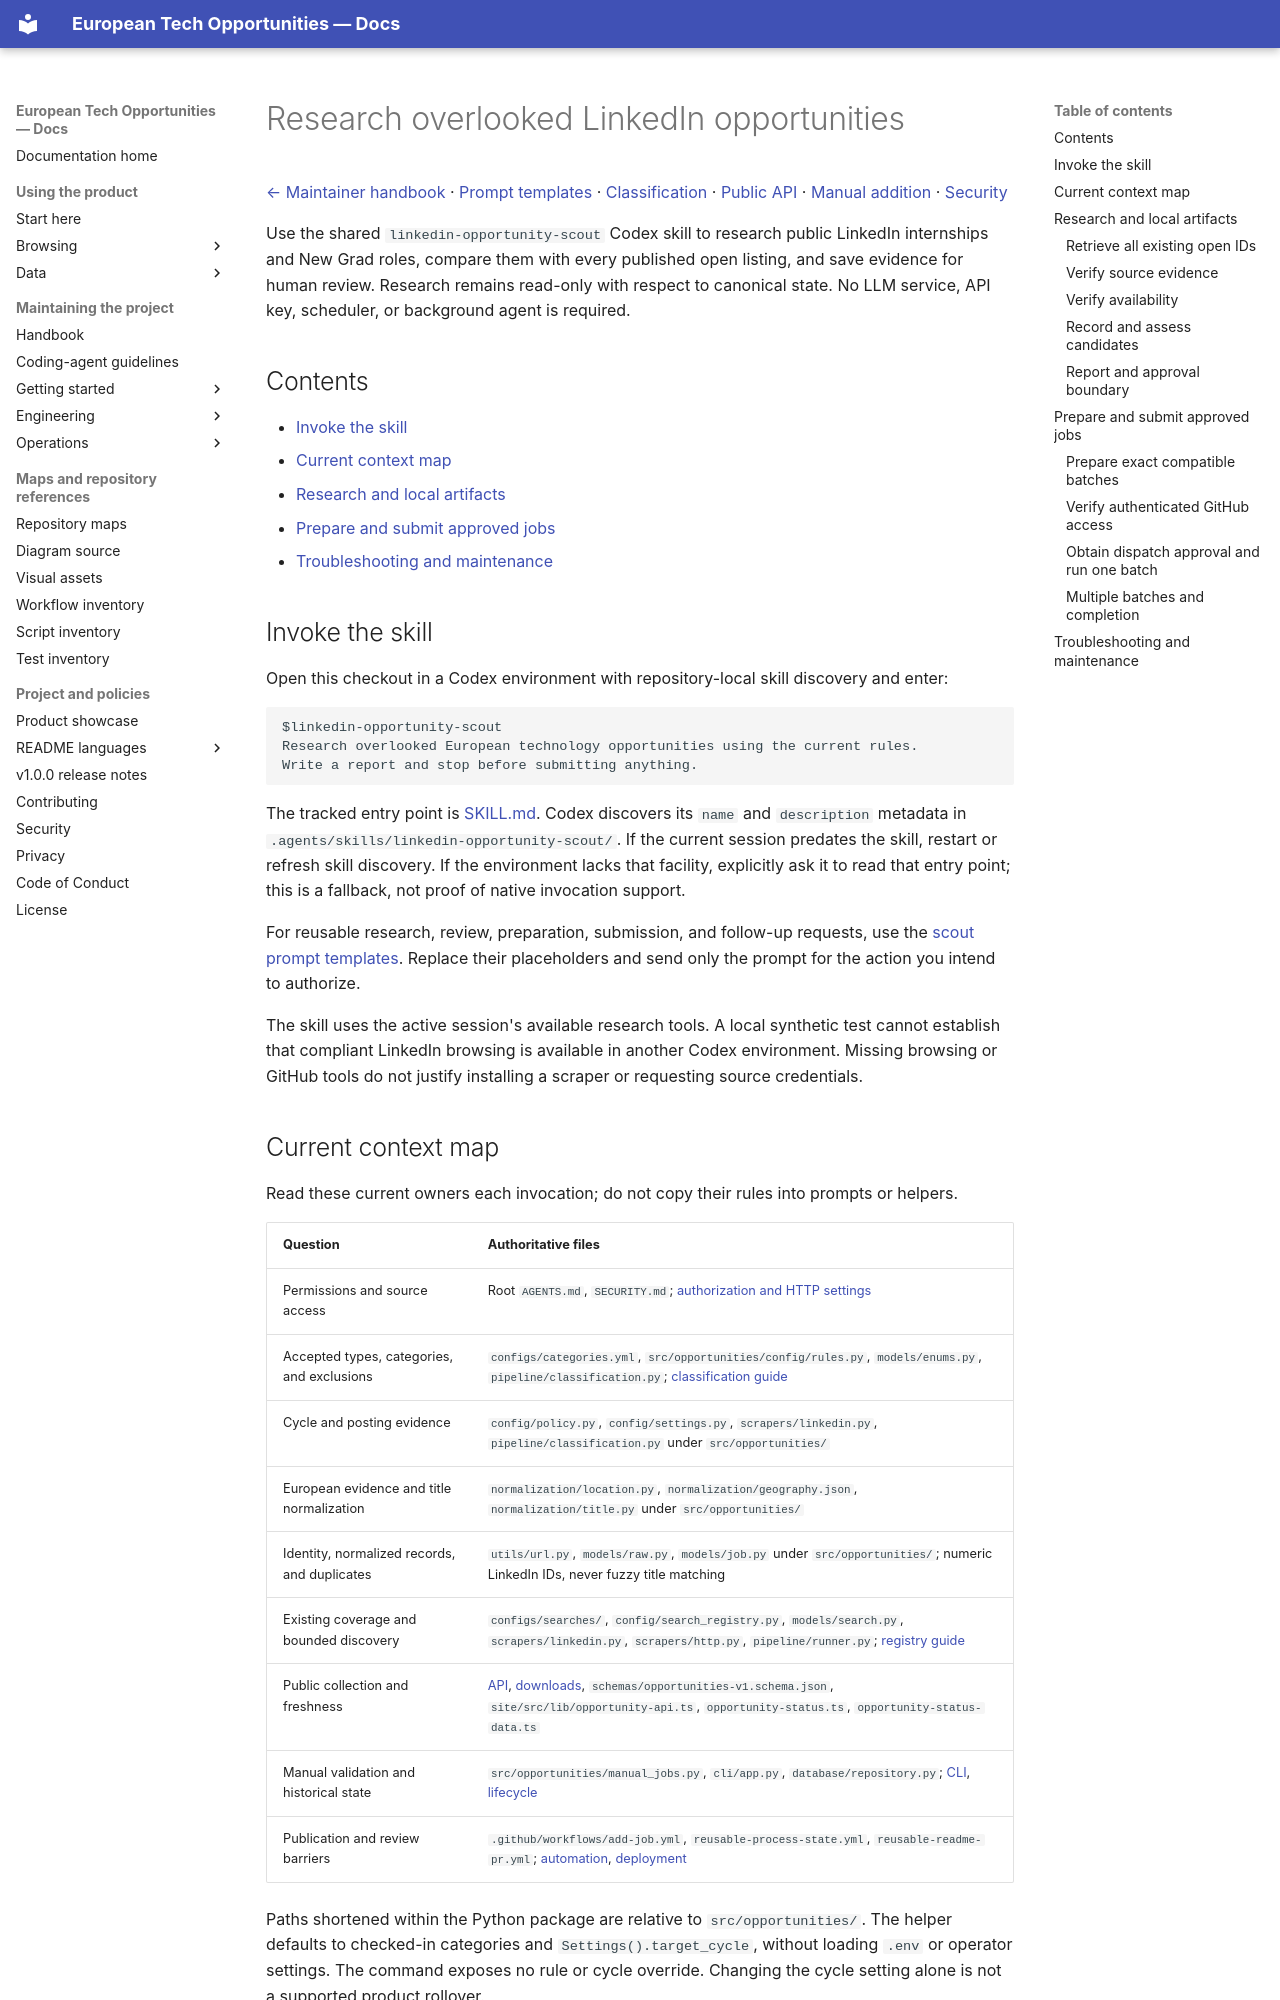

repository: simonesiega/european-tech-opportunities-2027 · page: maintainers/operations/linkedin-opportunity-scout.html · generator: mkdocs

# Research overlooked LinkedIn opportunities

[← Maintainer handbook](../README.md) · [Prompt templates](linkedin-opportunity-scout-prompts.md) · [Classification](../engineering/classification.md) · [Public API](../../users/data/api.md) · [Manual addition](automation.md#manual-job-addition) · [Security](../../../SECURITY.md)

Use the shared `linkedin-opportunity-scout` Codex skill to research public LinkedIn internships and New Grad roles, compare them with every published open listing, and save evidence for human review. Research remains read-only with respect to canonical state. No LLM service, API key, scheduler, or background agent is required.

## Contents

- [Invoke the skill](#invoke-the-skill)
- [Current context map](#current-context-map)
- [Research and local artifacts](#research-and-local-artifacts)
- [Prepare and submit approved jobs](#prepare-and-submit-approved-jobs)
- [Troubleshooting and maintenance](#troubleshooting-and-maintenance)

## Invoke the skill

Open this checkout in a Codex environment with repository-local skill discovery and enter:

```text
$linkedin-opportunity-scout
Research overlooked European technology opportunities using the current rules.
Write a report and stop before submitting anything.
```

The tracked entry point is [SKILL.md](https://github.com/simonesiega/european-tech-opportunities-2027/blob/main/.agents/skills/linkedin-opportunity-scout/SKILL.md). Codex discovers its `name` and `description` metadata in `.agents/skills/linkedin-opportunity-scout/`. If the current session predates the skill, restart or refresh skill discovery. If the environment lacks that facility, explicitly ask it to read that entry point; this is a fallback, not proof of native invocation support.

For reusable research, review, preparation, submission, and follow-up requests, use the [scout prompt templates](linkedin-opportunity-scout-prompts.md). Replace their placeholders and send only the prompt for the action you intend to authorize.

The skill uses the active session's available research tools. A local synthetic test cannot establish that compliant LinkedIn browsing is available in another Codex environment. Missing browsing or GitHub tools do not justify installing a scraper or requesting source credentials.

## Current context map

Read these current owners each invocation; do not copy their rules into prompts or helpers.

| Question | Authoritative files |
|---|---|
| Permissions and source access | Root `AGENTS.md`, `SECURITY.md`; [authorization and HTTP settings](../getting-started/configuration.md#http-policy) |
| Accepted types, categories, and exclusions | `configs/categories.yml`, `src/opportunities/config/rules.py`, `models/enums.py`, `pipeline/classification.py`; [classification guide](../engineering/classification.md) |
| Cycle and posting evidence | `config/policy.py`, `config/settings.py`, `scrapers/linkedin.py`, `pipeline/classification.py` under `src/opportunities/` |
| European evidence and title normalization | `normalization/location.py`, `normalization/geography.json`, `normalization/title.py` under `src/opportunities/` |
| Identity, normalized records, and duplicates | `utils/url.py`, `models/raw.py`, `models/job.py` under `src/opportunities/`; numeric LinkedIn IDs, never fuzzy title matching |
| Existing coverage and bounded discovery | `configs/searches/`, `config/search_registry.py`, `models/search.py`, `scrapers/linkedin.py`, `scrapers/http.py`, `pipeline/runner.py`; [registry guide](../engineering/search-registry.md) |
| Public collection and freshness | [API](../../users/data/api.md), [downloads](../../users/data/data.md), `schemas/opportunities-v1.schema.json`, `site/src/lib/opportunity-api.ts`, `opportunity-status.ts`, `opportunity-status-data.ts` |
| Manual validation and historical state | `src/opportunities/manual_jobs.py`, `cli/app.py`, `database/repository.py`; [CLI](cli.md#add-jobs), [lifecycle](database.md#manual-job-insertion) |
| Publication and review barriers | `.github/workflows/add-job.yml`, `reusable-process-state.yml`, `reusable-readme-pr.yml`; [automation](automation.md), [deployment](deployment.md) |

Paths shortened within the Python package are relative to `src/opportunities/`. The helper defaults to checked-in categories and `Settings().target_cycle`, without loading `.env` or operator settings. The command exposes no rule or cycle override. Changing the cycle setting alone is not a supported product rollover.
